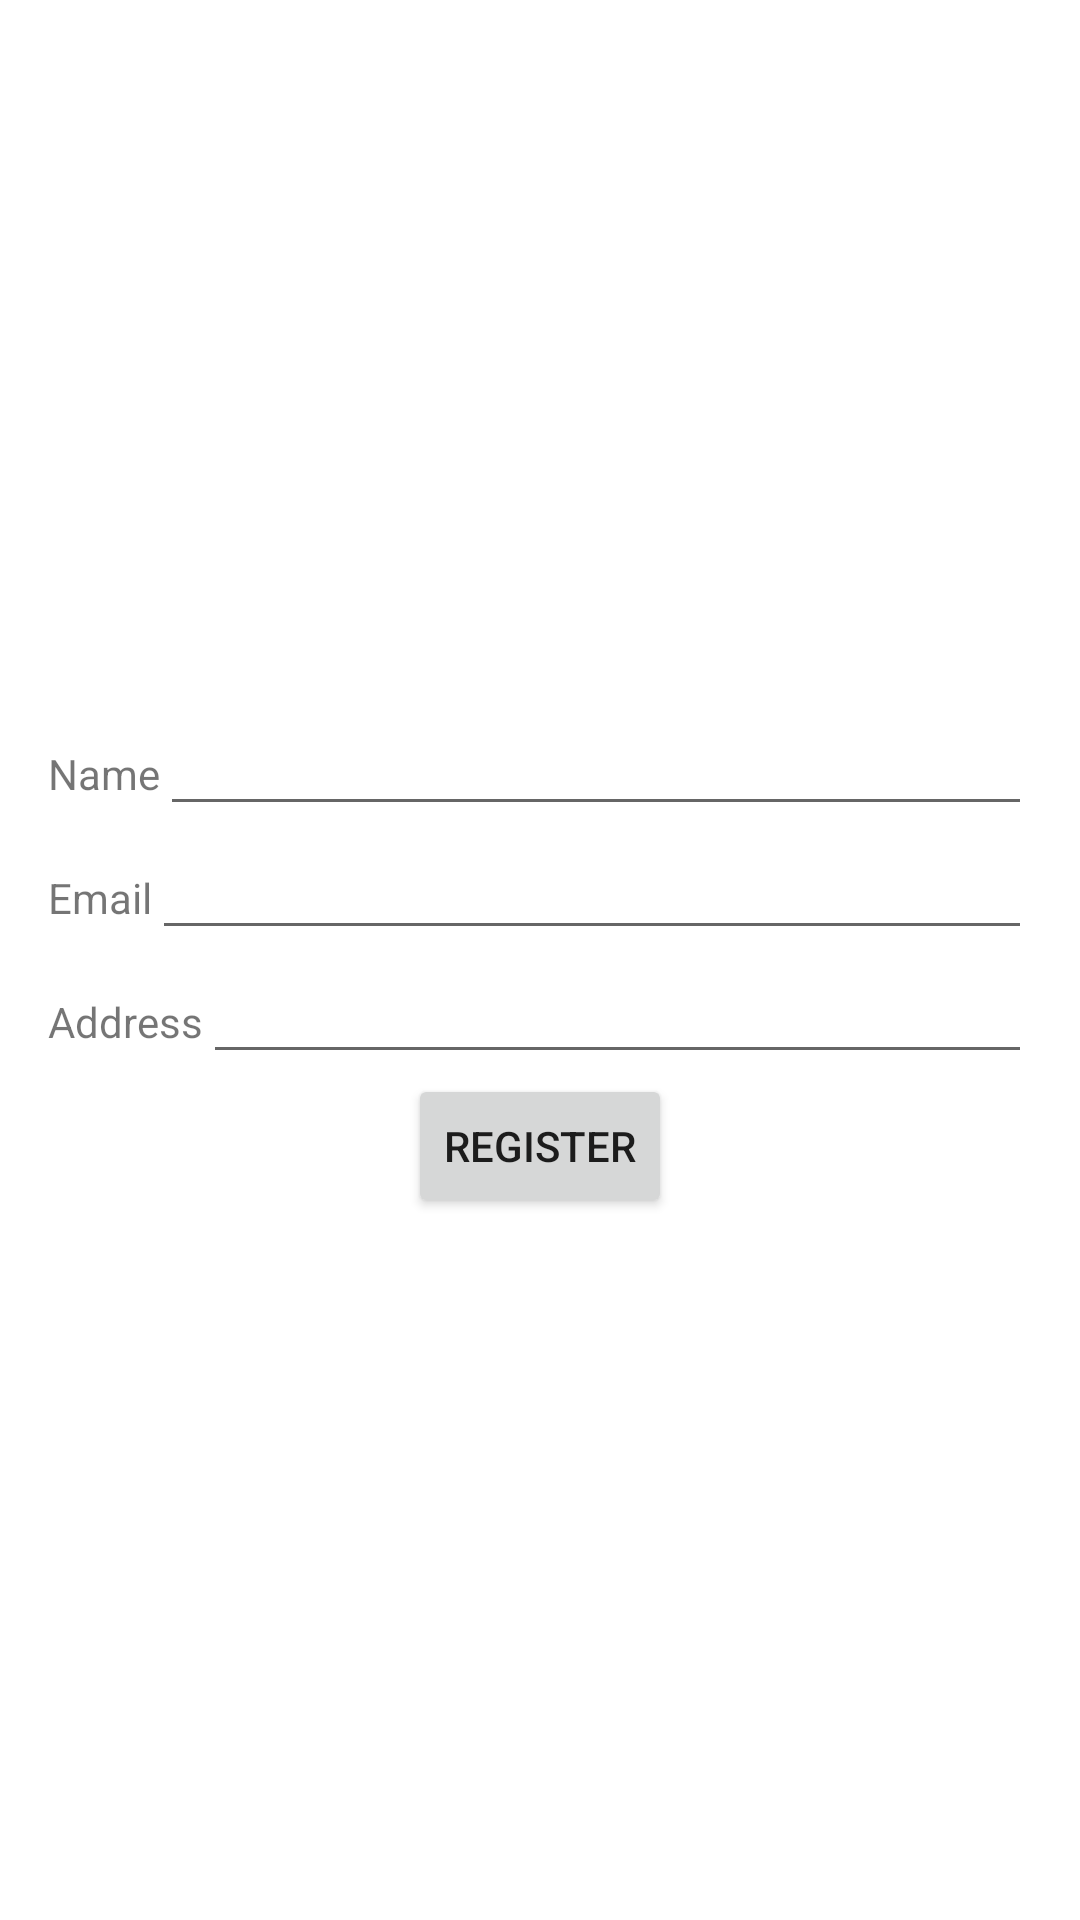

Android layout source for this screen:
<!-- AndroidManifest.xml: application theme Theme.ChickenSelling -->
<!-- res/layout/activity_main.xml -->
<?xml version="1.0" encoding="utf-8"?>
<LinearLayout xmlns:android="http://schemas.android.com/apk/res/android"
    xmlns:app="http://schemas.android.com/apk/res-auto"
    xmlns:tools="http://schemas.android.com/tools"
    android:layout_width="match_parent"
    android:layout_height="match_parent"
    android:orientation="vertical"
    android:gravity="center"
    android:padding="16dp"
    tools:context=".MainActivity">
    <LinearLayout
        android:layout_width="match_parent"
        android:layout_height="wrap_content"
        android:orientation="horizontal">

        <TextView
            android:id="@+id/textView_name"
            android:layout_width="wrap_content"
            android:layout_height="wrap_content"
            android:textSize="@dimen/defaultTextSize"
            android:text="@string/name"
            />

        <EditText
            android:id="@+id/editText_name"
            android:layout_width="match_parent"
            android:layout_height="wrap_content"
            android:autofillHints="@string/name"
            android:inputType="textPersonName"
            android:textSize="@dimen/defaultTextSize" />
    </LinearLayout>
    <LinearLayout
        android:layout_width="match_parent"
        android:layout_height="wrap_content"
        android:orientation="horizontal">

        <TextView
            android:id="@+id/textView_email"
            android:layout_width="wrap_content"
            android:layout_height="wrap_content"
            android:textSize="@dimen/defaultTextSize"
            android:text="@string/email"
            />

        <EditText
            android:id="@+id/editText_email"
            android:layout_width="match_parent"
            android:layout_height="wrap_content"
            android:autofillHints="@string/email"
            android:inputType="textEmailAddress"
            android:textSize="@dimen/defaultTextSize" />
    </LinearLayout>
    <LinearLayout
        android:layout_width="match_parent"
        android:layout_height="wrap_content"
        android:orientation="horizontal">

        <TextView
            android:id="@+id/textView_address"
            android:layout_width="wrap_content"
            android:layout_height="wrap_content"
            android:textSize="@dimen/defaultTextSize"
            android:text="@string/address"
            />

        <EditText
            android:id="@+id/editText_address"
            android:layout_width="match_parent"
            android:layout_height="wrap_content"
            android:autofillHints="@string/address"
            android:inputType="textPostalAddress"
            android:textSize="@dimen/defaultTextSize" />
    </LinearLayout>

    <Button
        android:id="@+id/button_add"
        android:layout_width="wrap_content"
        android:layout_height="wrap_content"
        android:textSize="@dimen/defaultTextSize"
        android:text="@string/register" />


</LinearLayout>
<!-- resources referenced by this layout -->
<resources>
  <string name="address">Address</string>
  <string name="email">Email</string>
  <string name="name">Name</string>
  <string name="register">Register</string>
  <style name="Theme.ChickenSelling" parent="Theme.MaterialComponents.DayNight.DarkActionBar">
          
          <item name="colorPrimary">@color/purple_500</item>
          <item name="colorPrimaryVariant">@color/purple_700</item>
          <item name="colorOnPrimary">@color/white</item>
          
          <item name="colorSecondary">@color/teal_200</item>
          <item name="colorSecondaryVariant">@color/teal_700</item>
          <item name="colorOnSecondary">@color/black</item>
          
          <item name="android:statusBarColor" tools:targetApi="l">?attr/colorPrimaryVariant</item>
          
      </style>
  <!-- not gathered from this repository: default colours our renderer supplied (Android Studio template values) -->
  <color name="purple_500">#FF6200EE</color>
  <color name="purple_700">#FF3700B3</color>
  <color name="teal_200">#FF03DAC5</color>
  <color name="teal_700">#FF018786</color>
  <color name="black">#FF000000</color>
  <color name="white">#FFFFFFFF</color>
</resources>
